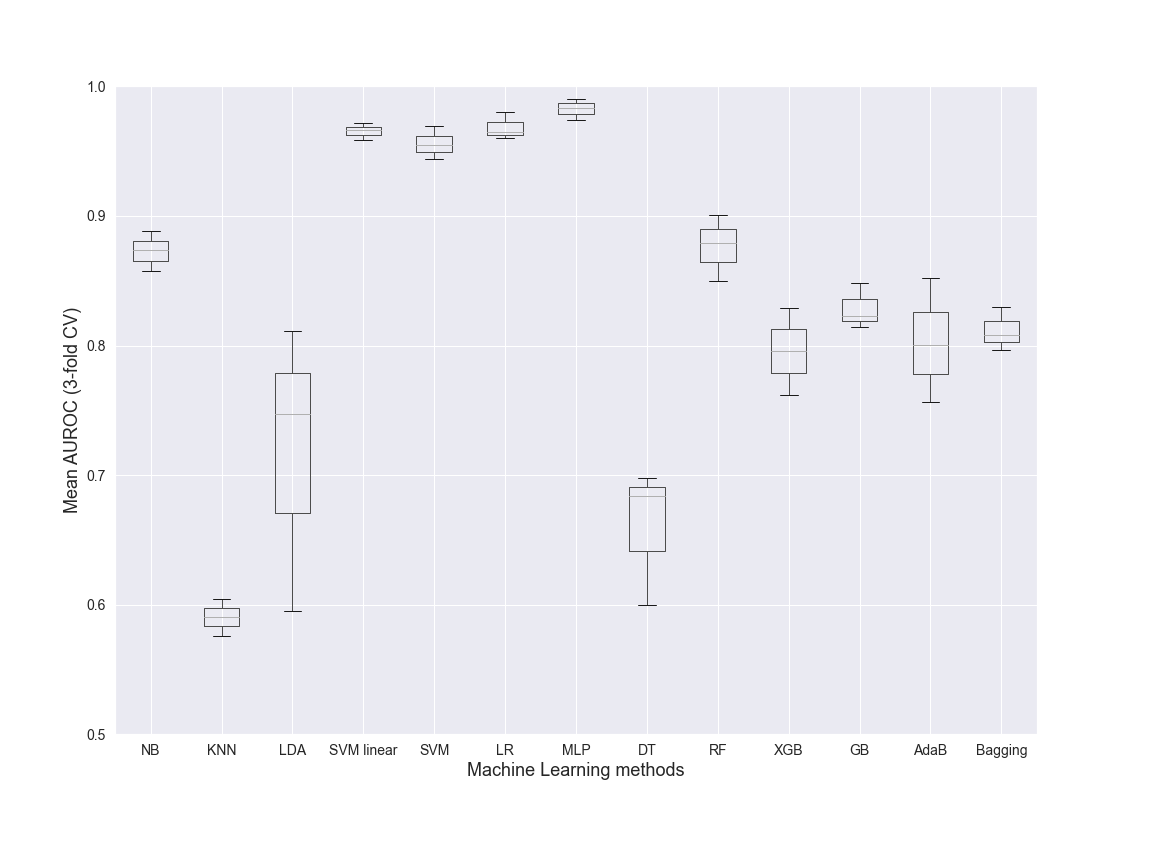

Source data for this figure (header and first rows):
NB, KNN, LDA, SVM linear, SVM, LR, MLP, DT, RF, XGB, GB, AdaB, Bagging, Dataset, folds
0.8576, 0.6048, 0.747, 0.9661, 0.9544, 0.9648, 0.9835, 0.6979, 0.9008, 0.8288, 0.8229, 0.852, 0.8301, Class, 3
0.8734, 0.5762, 0.5953, 0.9716, 0.9694, 0.9805, 0.9902, 0.6837, 0.879, 0.7961, 0.8147, 0.7566, 0.8083, Class, 3
0.8881, 0.5906, 0.8112, 0.9588, 0.9441, 0.9601, 0.9738, 0.6, 0.8495, 0.762, 0.8486, 0.8001, 0.7965, Class, 3
